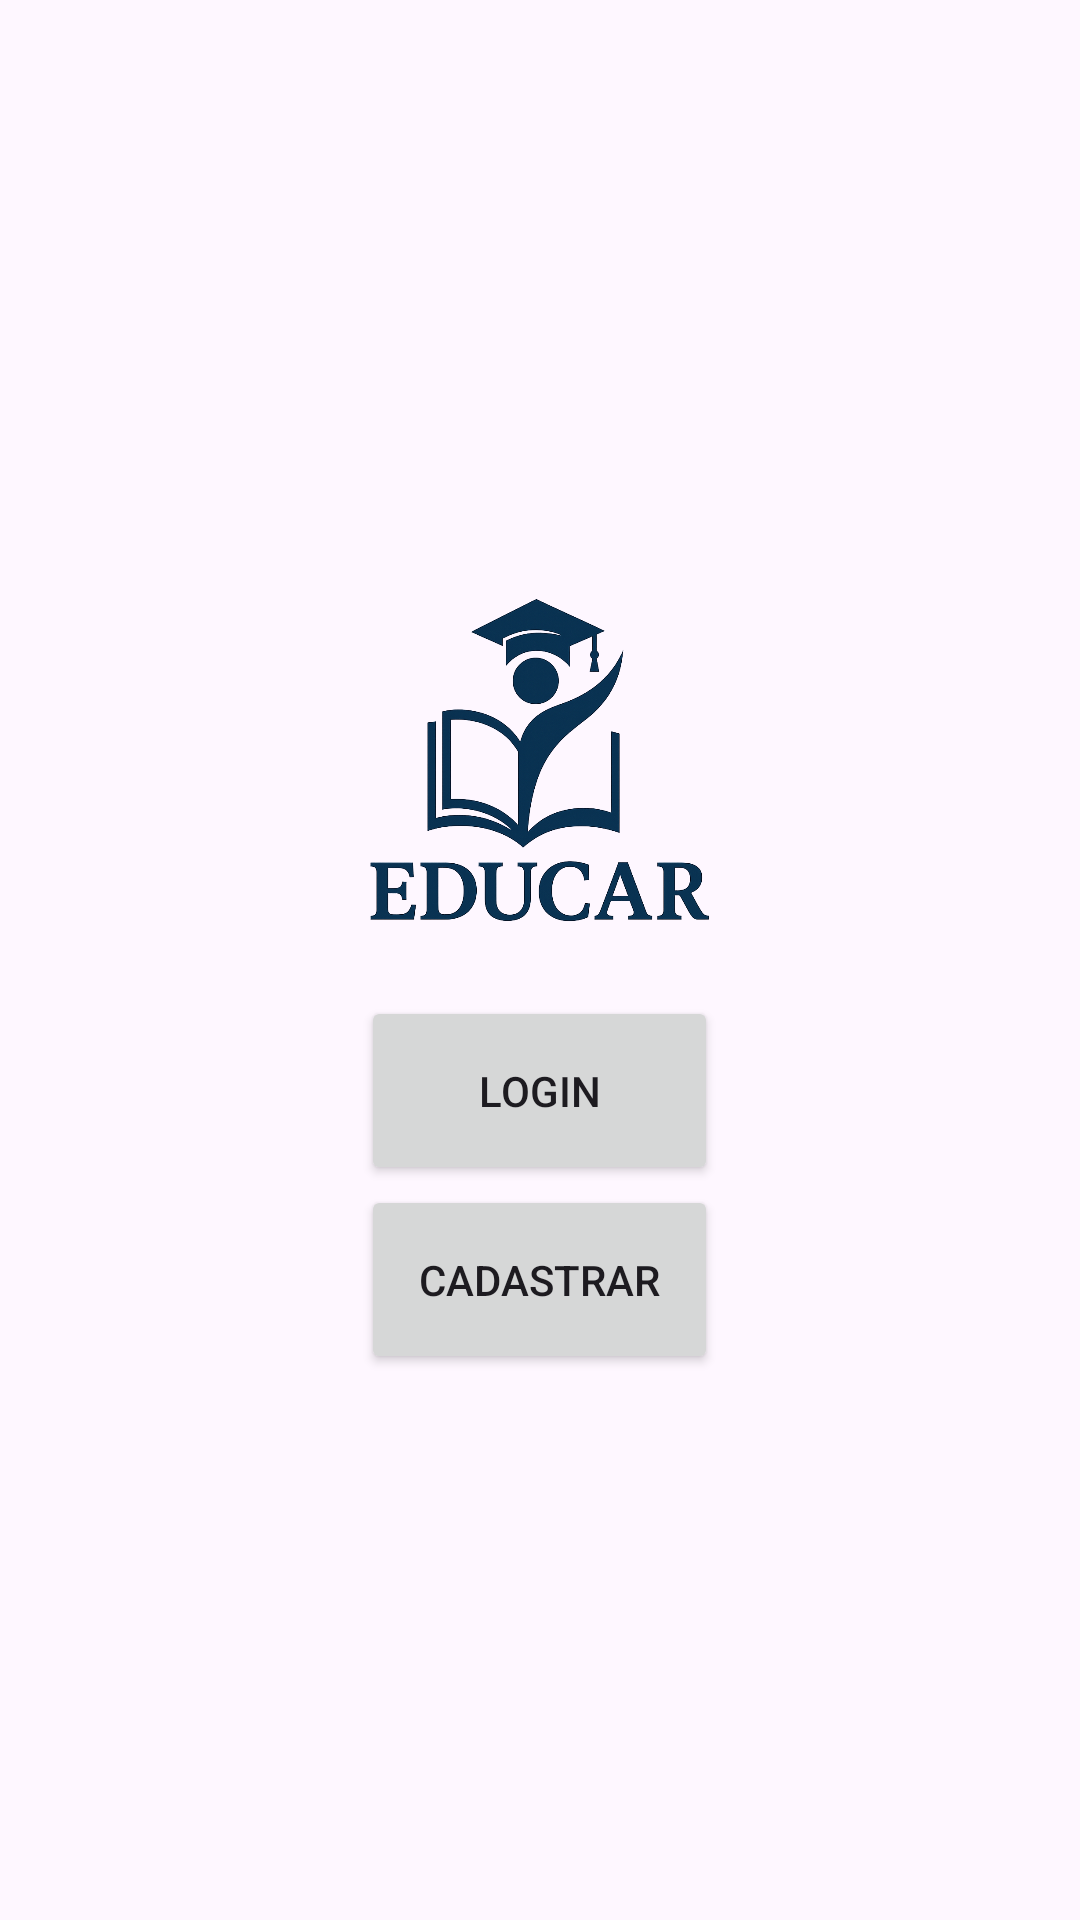

Here is an Android app screen rendered from its layout file. Give the layout XML and the strings, colors and styles it references.
<!-- AndroidManifest.xml: application theme Theme.Educar -->
<!-- res/layout/activity_menu.xml -->
<?xml version="1.0" encoding="utf-8"?>
<LinearLayout
    xmlns:tools="http://schemas.android.com/tools"
    xmlns:android="http://schemas.android.com/apk/res/android"
    android:id="@+id/menu_layout"
    android:layout_width="match_parent"
    android:layout_height="match_parent"
    android:orientation="vertical"
    android:gravity="center"
    android:padding="16dp">

    <ImageView
        android:id="@+id/logoImageViewLogin"
        android:layout_width="150dp"
        android:layout_height="150dp"
        android:contentDescription="Logo da Educar"
        android:src="@drawable/logo_educar"
        tools:layout_editor_absoluteX="130dp"
        tools:layout_editor_absoluteY="159dp" />

    <Button
        android:id="@+id/botaoLogar"
        android:layout_width="119dp"
        android:layout_height="63dp"
        android:text="Login"
        tools:layout_editor_absoluteX="48dp"
        tools:layout_editor_absoluteY="415dp" />

    <Button
        android:id="@+id/botaoCadrastar"
        android:layout_width="119dp"
        android:layout_height="63dp"
        android:text="Cadastrar"
        tools:layout_editor_absoluteX="228dp"
        tools:layout_editor_absoluteY="415dp" />

</LinearLayout>
<!-- resources referenced by this layout -->
<resources>
  <!-- drawable logo_educar: png bitmap (drawable, 313548 bytes) -->
  <style name="Theme.Educar" parent="Base.Theme.Educar" />
  <style name="Base.Theme.Educar" parent="Theme.Material3.DayNight.NoActionBar">
          
          
      </style>
</resources>
